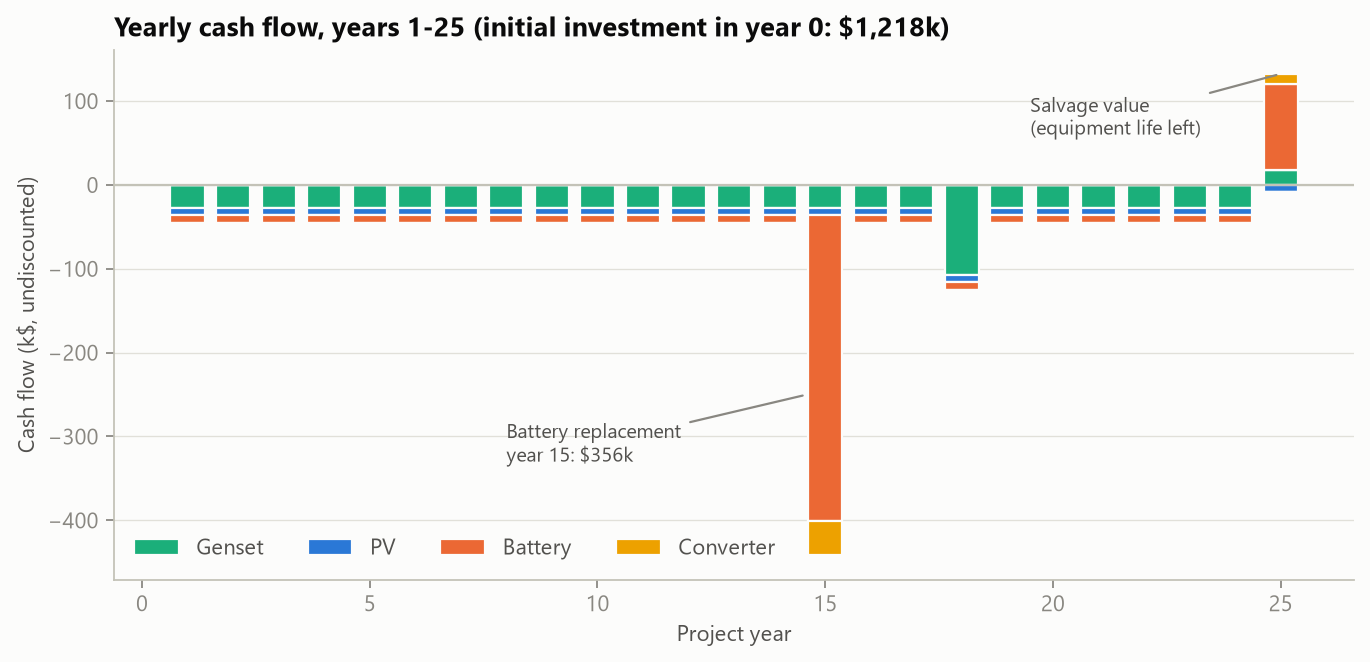

The data file committed next to this chart (first rows):
, PV, Battery, Converter, Genset
0, -586888, -489500, -45560, -96000
1, -8151, -8900, -1139, -27802
2, -8151, -8900, -1139, -27802
3, -8151, -8900, -1139, -27802
4, -8151, -8900, -1139, -27802
5, -8151, -8900, -1139, -27802
6, -8151, -8900, -1139, -27802
7, -8151, -8900, -1139, -27802
8, -8151, -8900, -1139, -27802
9, -8151, -8900, -1139, -27802
10, -8151, -8900, -1139, -27802
11, -8151, -8900, -1139, -27802
12, -8151, -8900, -1139, -27802
13, -8151, -8900, -1139, -27802
14, -8151, -8900, -1139, -27802
15, -8151, -364900, -41004, -27802
16, -8151, -8900, -1139, -27802
17, -8151, -8900, -1139, -27802
18, -8151, -8900, -1139, -107802
19, -8151, -8900, -1139, -27802
20, -8151, -8900, -1139, -27802
21, -8151, -8900, -1139, -27802
22, -8151, -8900, -1139, -27802
23, -8151, -8900, -1139, -27802
24, -8151, -8900, -1139, -27802
25, -8151, 101953, 12149, 18331
